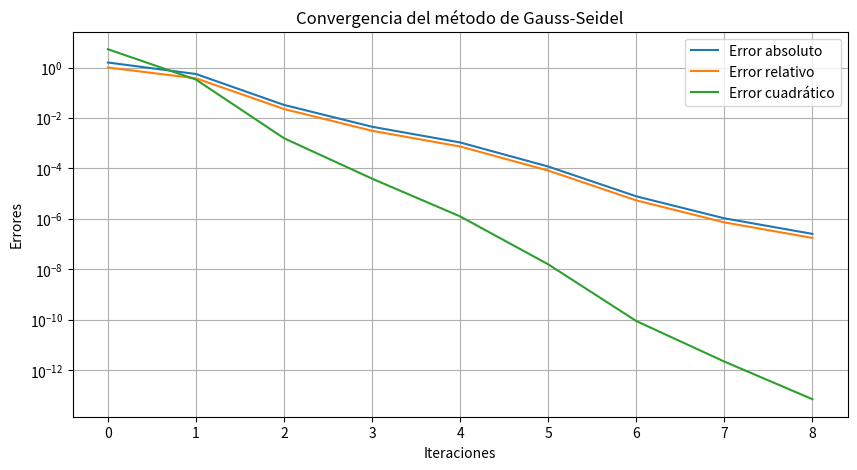

This chart was generated by the following Python code:
#   Codigo que implementa el esquema numerico
#   del metodo iterativo de Gauss-Seidel para
#   resolver sistemas de ecuaciones
# [redacted]
import numpy as np
import matplotlib.pyplot as plt

def gauss_seidel(A, b, tol=1e-6, max_iter=100):
    n = len(b)
    # Valor incial inicia en 0 por default
    x = np.zeros(n)
    x_prev = np.copy(x)
    errors = []

    for k in range(max_iter):
        for i in range(n):
            sum1 = sum(A[i][j] * x[j] for j in range(i))
            sum2 = sum(A[i][j] * x_prev[j] for j in range(i + 1, n))
            x[i] = (b[i] - sum1 - sum2) / A[i][i]

        abs_error = np.linalg.norm(x - x_prev, ord=np.inf)
        rel_error = abs_error / (np.linalg.norm(x, ord=np.inf) + 1e-10)
        quad_error = np.linalg.norm(x - x_prev) ** 2

        errors.append((k, abs_error, rel_error, quad_error))

        if abs_error < tol:
            break

        x_prev = np.copy(x)

    return x, errors

A = np.array([
    [10, 2, 3, 1],
    [2, 12, 2, 3],
    [3, 2, 15, 1],
    [1, 3, 1, 10]])

b = np.array([15, 22, 18, 10])

# Llama a funcion de Gauss-Seidel
x_sol, errors = gauss_seidel(A, b)

# Imprimir errores en formato de tabla
print(f"{'Iteración':<12}{'Error absoluto':<20}{'Error relativo':<20}{'Error cuadrático':<20}")
print("-" * 72)
for k, abs_error, rel_error, quad_error in errors:
    print(f"{k:<12}{abs_error:<20.10e}{rel_error:<20.10e}{quad_error:<20.10e}")

# Imprimir la solución aproximada
print("\nSolución aproximada:")
for i, val in enumerate(x_sol, 1):
    print(f"I{i} = {val:.10e}")


# Graficar errores
iterations = [e[0] for e in errors]
abs_errors = [e[1] for e in errors]
rel_errors = [e[2] for e in errors]
quad_errors = [e[3] for e in errors]

plt.figure(figsize=(10, 5))
plt.plot(iterations, abs_errors, label="Error absoluto")
plt.plot(iterations, rel_errors, label="Error relativo")
plt.plot(iterations, quad_errors, label="Error cuadrático")
plt.yscale("log")
plt.xlabel("Iteraciones")
plt.ylabel("Errores")
plt.title("Convergencia del método de Gauss-Seidel")
plt.legend()
plt.grid()
plt.savefig("convergencia_gauss_seidel.png")
plt.show()
